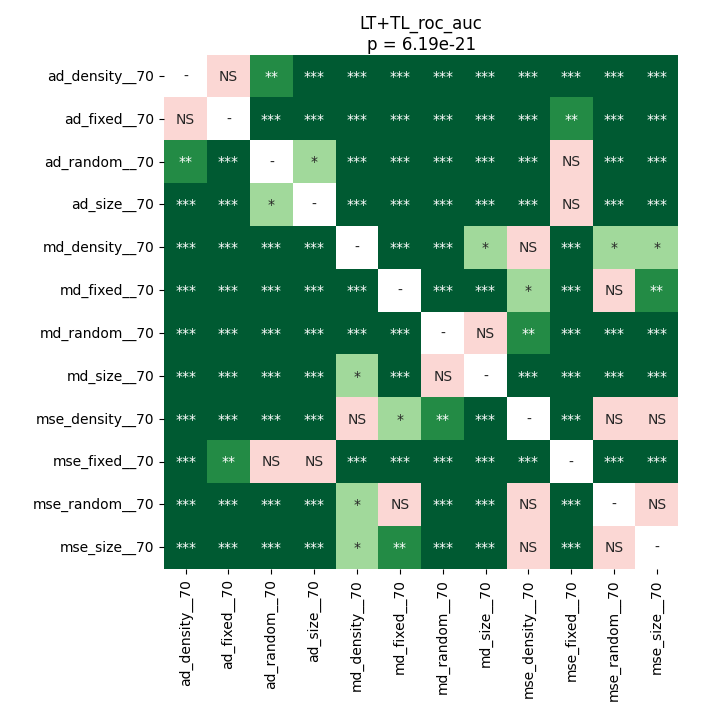

Source data for this figure (header and first rows):
	ad_density__70	ad_fixed__70	ad_random__70	ad_size__70	md_density__70	md_fixed__70	md_random__70	md_size__70	mse_density__70	mse_fixed__70	mse_random__70	mse_size__70
ad_density__70	1.0	0.782	0.004344	0.0001549	6.103515625e-05	6.103515625e-05	6.103515625e-05	6.103515625e-05	6.103515625e-05	0.000613	6.103515625e-05	6.103515625e-05
ad_fixed__70	0.782	1.0	0.000613	0.000613	6.103515625e-05	6.103515625e-05	6.103515625e-05	6.103515625e-05	6.103515625e-05	0.00282	6.103515625e-05	6.103515625e-05
ad_random__70	0.004344	0.000613	1.0	0.0186	6.103515625e-05	6.103515625e-05	6.103515625e-05	6.103515625e-05	6.103515625e-05	0.08268	6.103515625e-05	6.103515625e-05
ad_size__70	0.0001549	0.000613	0.0186	1.0	0.0001089	6.103515625e-05	6.103515625e-05	6.103515625e-05	0.0001089	0.2461	0.0001549	0.0001089
md_density__70	6.103515625e-05	6.103515625e-05	6.103515625e-05	0.0001089	1.0	0.0007973	0.0004684	0.016	0.1132	0.0001089	0.02521	0.0289
md_fixed__70	6.103515625e-05	6.103515625e-05	6.103515625e-05	6.103515625e-05	0.0007973	1.0	6.103515625e-05	6.103515625e-05	0.01368	6.103515625e-05	0.1132	0.009683
md_random__70	6.103515625e-05	6.103515625e-05	6.103515625e-05	6.103515625e-05	0.0004684	6.103515625e-05	1.0	0.5109	0.002261	6.103515625e-05	0.0003357	0.0002456
md_size__70	6.103515625e-05	6.103515625e-05	6.103515625e-05	6.103515625e-05	0.016	6.103515625e-05	0.5109	1.0	0.0002456	6.103515625e-05	0.0007973	6.103515625e-05
mse_density__70	6.103515625e-05	6.103515625e-05	6.103515625e-05	0.0001089	0.1132	0.01368	0.002261	0.0002456	1.0	6.103515625e-05	0.05042	0.3933
mse_fixed__70	0.000613	0.00282	0.08268	0.2461	0.0001089	6.103515625e-05	6.103515625e-05	6.103515625e-05	6.103515625e-05	1.0	6.103515625e-05	6.103515625e-05
mse_random__70	6.103515625e-05	6.103515625e-05	6.103515625e-05	0.0001549	0.02521	0.1132	0.0003357	0.0007973	0.05042	6.103515625e-05	1.0	0.782
mse_size__70	6.103515625e-05	6.103515625e-05	6.103515625e-05	0.0001089	0.0289	0.009683	0.0002456	6.103515625e-05	0.3933	6.103515625e-05	0.782	1.0
